10-way image classification set "new_dataset" from GitHub (ibarrx/Leaf-Classification); label vocabulary: tomato bacterial spot, tomato early blight, tomato late blight, tomato leaf mold, tomato septoria leaf spot, tomato spider mites two-spotted, tomato target spot, tomato yellow leaf curl virus, tomato mosaic virus, tomato healthy.

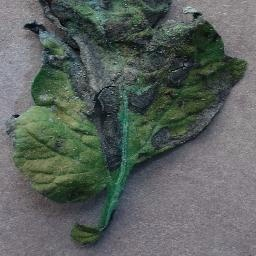
Label: tomato early blight

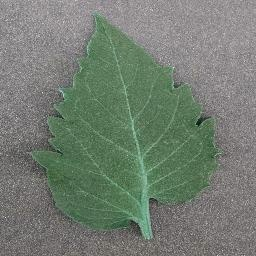
Label: tomato healthy

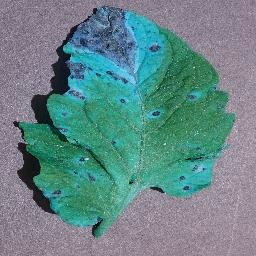
Label: tomato septoria leaf spot

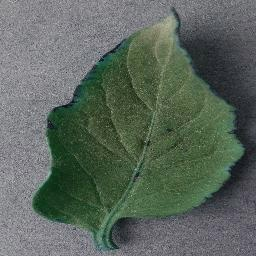
Label: tomato bacterial spot

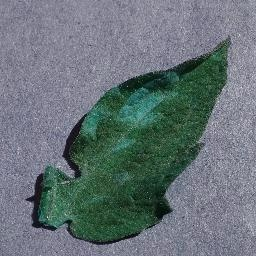
Label: tomato leaf mold

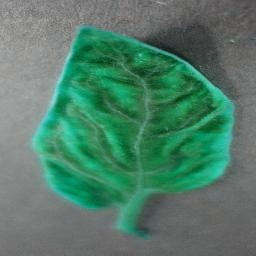
Label: tomato yellow leaf curl virus
